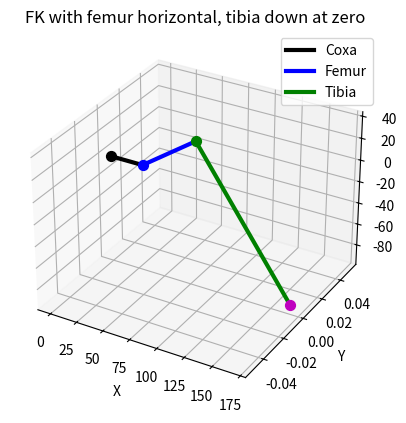

Reproduce this figure in Python.
import numpy as np
import matplotlib.pyplot as plt
from mpl_toolkits.mplot3d import Axes3D

# Link lengths
L1 = 30.1    # Coxa length
L2 = 60.91   # Femur length
L3 = 152.32  # Tibia length

# Sample joint angles (in radians)
theta1 = np.deg2rad(0)    # yaw of Coxa
theta2 = np.deg2rad(-35)    # 0 means femur horizontal
theta3 = np.deg2rad(0)    # 0 means tibia vertical down

# Rotation matrices
def Rz(theta):
    return np.array([
        [np.cos(theta), -np.sin(theta), 0],
        [np.sin(theta),  np.cos(theta), 0],
        [0,               0,            1]
    ])

def Ry(theta):
    return np.array([
        [ np.cos(theta), 0, np.sin(theta)],
        [ 0,             1, 0            ],
        [-np.sin(theta), 0, np.cos(theta)]
    ])

# Forward kinematics with new baseline:
# - femur at theta2=0 -> horizontal (along local x)
# - tibia at theta3=0 -> vertical down (local -z)
# transform:
#   J0 at origin
#   J1 = Rz(theta1) @ [L1,0,0]
#   J2 = J1 + Rz(theta1)@Ry(theta2)@[L2,0,0]
#   EE = J2 + Rz(theta1)@Ry(theta2)@Ry(theta3)@[0,0,-L3]
j0 = np.zeros(3)
j1 = Rz(theta1) @ np.array([L1,0,0])
j2 = j1 + Rz(theta1) @ Ry(theta2) @ np.array([L2,0,0])
ee = j2 + Rz(theta1) @ Ry(theta2) @ Ry(theta3) @ np.array([0,0,-L3])

print(f"End effector position: x={ee[0]:.2f}, y={ee[1]:.2f}, z={ee[2]:.2f}")
# Visualization
fig = plt.figure()
ax = fig.add_subplot(111, projection='3d')
# Links
ax.plot(*zip(j0,j1), color='k', lw=3, label='Coxa')
ax.plot(*zip(j1,j2), color='b', lw=3, label='Femur')
ax.plot(*zip(j2,ee), color='g', lw=3, label='Tibia')
# Points
for name,pt,c in [('J1',j0,'k'),('J2',j1,'b'),('J3',j2,'g'),('EE',ee,'m')]:
    ax.scatter(*pt, color=c, s=50)
    ax.text(*(pt+[2,2,2]), name)
ax.set_xlabel('X');ax.set_ylabel('Y');ax.set_zlabel('Z')
ax.set_title('FK with femur horizontal, tibia down at zero')
ax.legend()
plt.show()
